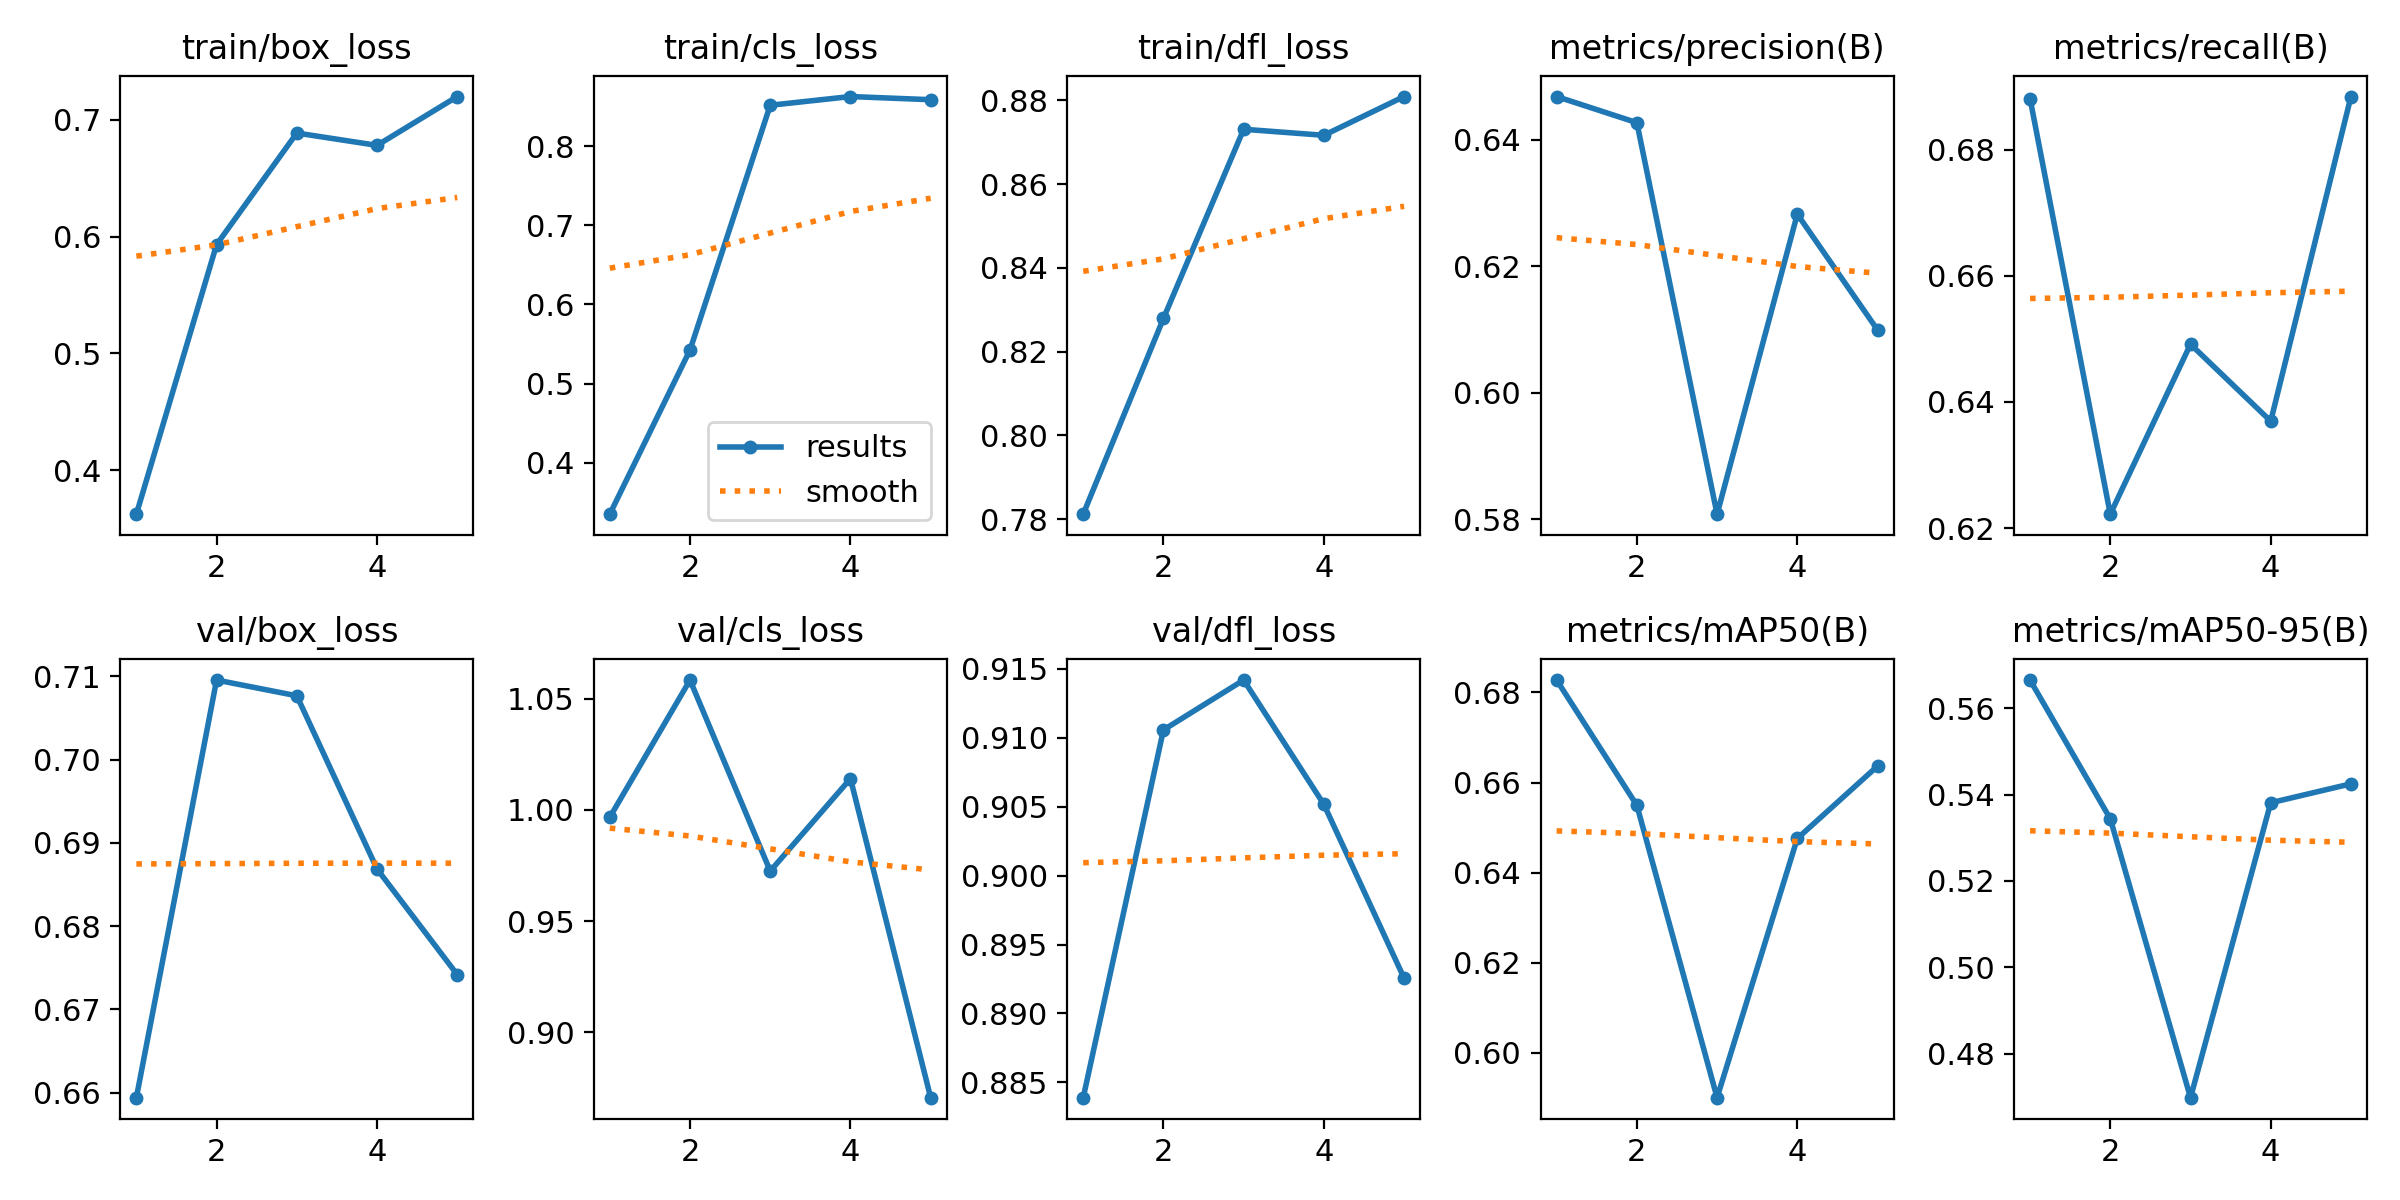

Source data for this figure (header and first rows):
epoch, time, train/box_loss, train/cls_loss, train/dfl_loss, metrics/precision(B), metrics/recall(B), metrics/mAP50(B), metrics/mAP50-95(B), val/box_loss, val/cls_loss, val/dfl_loss, lr/pg0, lr/pg1, lr/pg2
1, 34.63, 0.3623, 0.3352, 0.7812, 0.6468, 0.6881, 0.6828, 0.5665, 0.6594, 0.9966, 0.8839, 0.0005536, 0.0005536, 0.0005536
2, 69.52, 0.5932, 0.5425, 0.8279, 0.6427, 0.6222, 0.655, 0.5344, 0.7096, 1.058, 0.9106, 0.0008897, 0.0008897, 0.0008897
3, 193.2, 0.6888, 0.8515, 0.8731, 0.5808, 0.6492, 0.5901, 0.4698, 0.7077, 0.9725, 0.9142, 0.001006, 0.001006, 0.001006
4, 138.9, 0.6782, 0.8625, 0.8716, 0.6282, 0.637, 0.6476, 0.5381, 0.6868, 1.014, 0.9052, 0.0006768, 0.0006768, 0.0006768
5, 172.7, 0.72, 0.8585, 0.8809, 0.6099, 0.6884, 0.6637, 0.5425, 0.6742, 0.8706, 0.8926, 0.0003467, 0.0003467, 0.0003467
